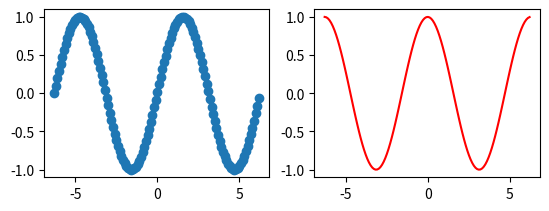

Python code for this plot:
import matplotlib.pyplot as plt
import numpy as np

x = np.arange(-2* np.pi, 2 * np.pi, 0.1)
y = np.sin(x)
y2 = np.cos(x)

plt.subplot(2,2,1)
plt.scatter(x, y)
plt.subplot(2,2,2)
plt.plot(x, y2, color="red")
plt.show()
